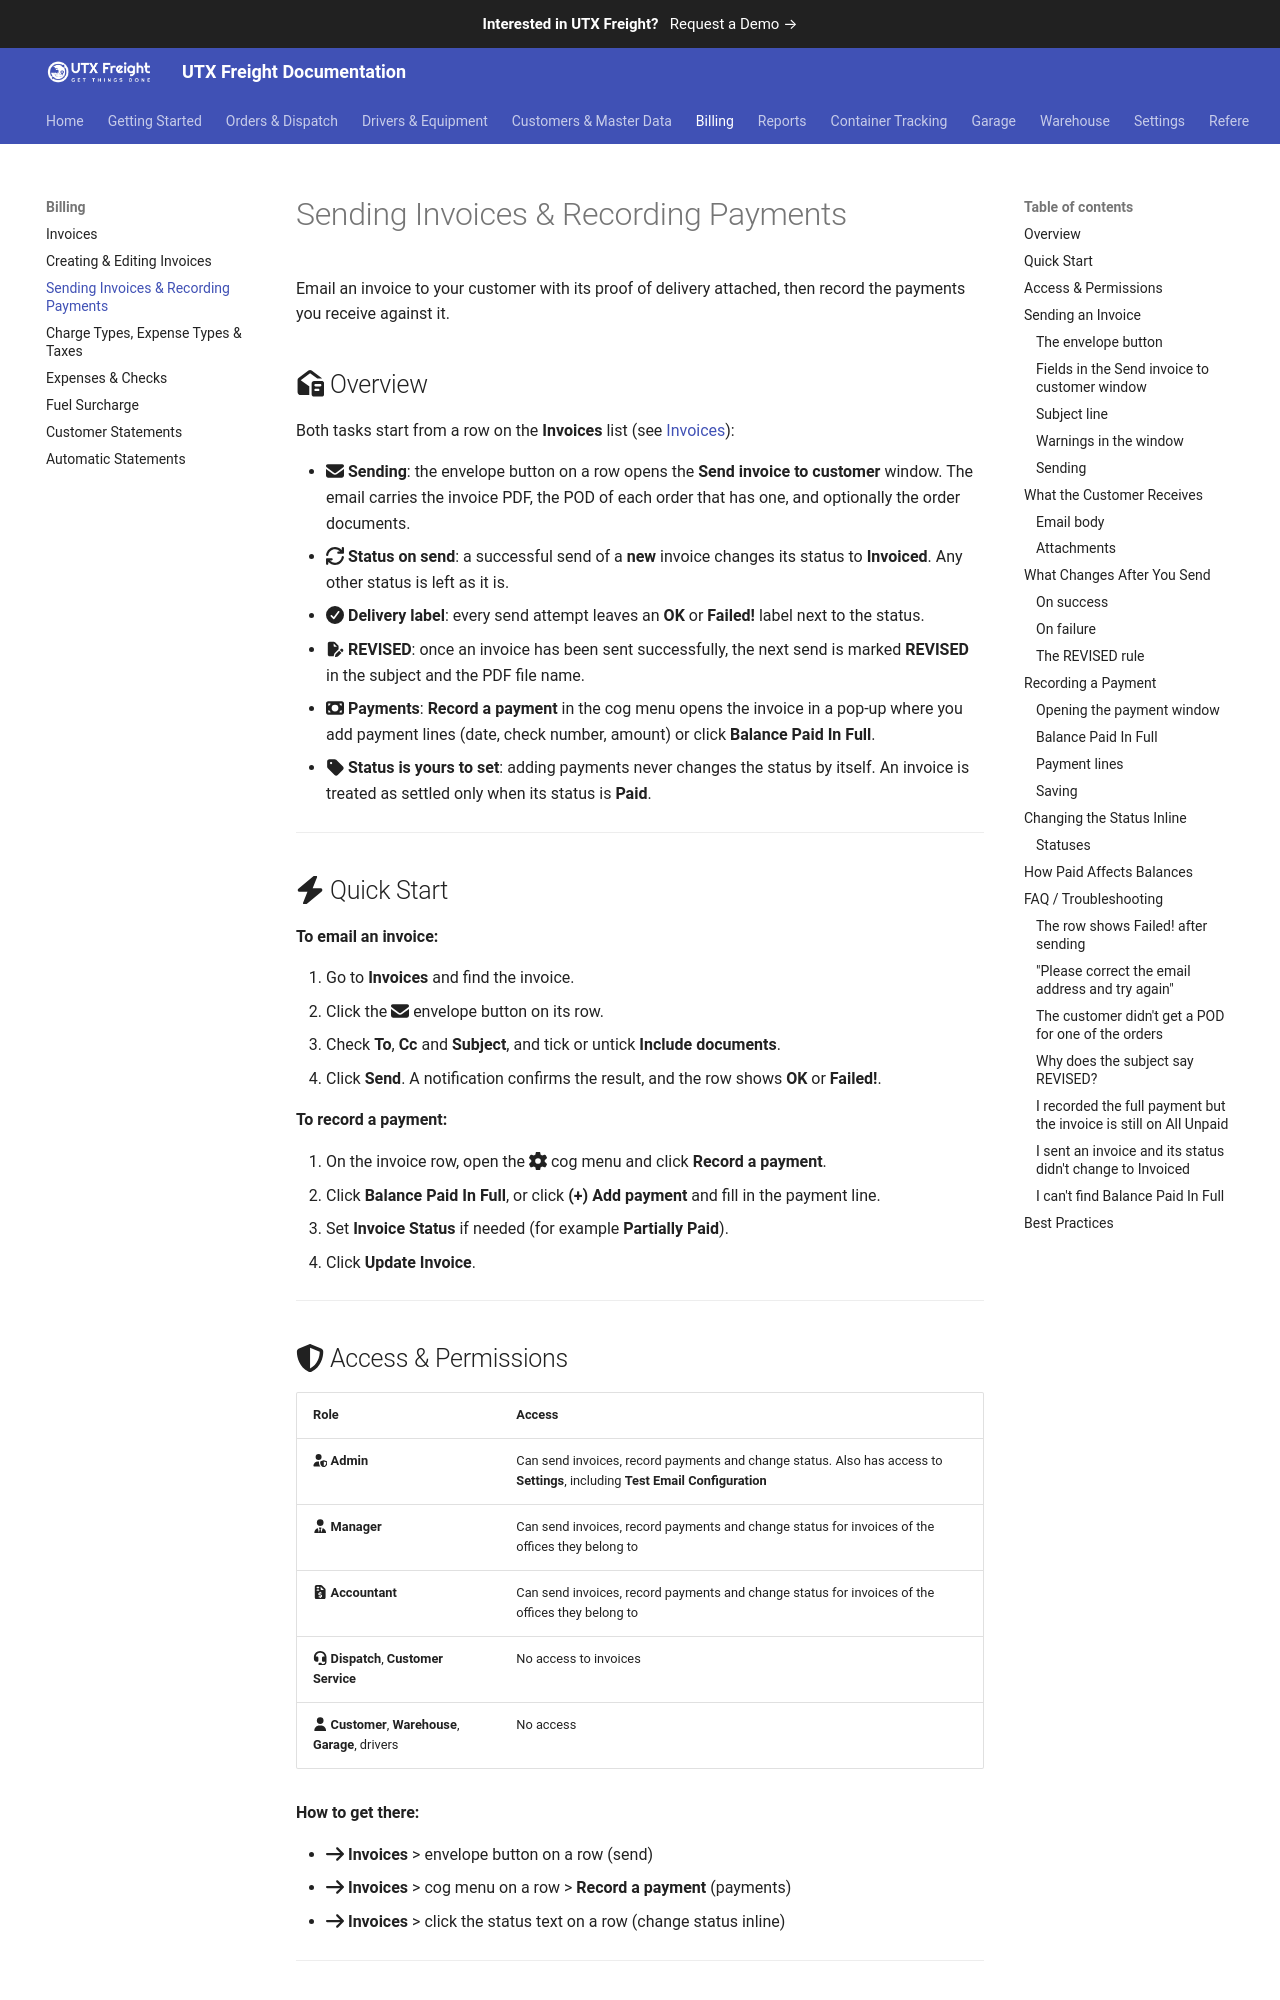

repository: utxweb/utxfreight-docs · page: freight/invoice-email-and-payments/index.html · generator: mkdocs

# Sending Invoices & Recording Payments

Email an invoice to your customer with its proof of delivery attached, then record the payments you receive against it.

## :fontawesome-solid-envelope-open-text: Overview

Both tasks start from a row on the **Invoices** list (see [Invoices](invoices.md)):

- :fontawesome-solid-envelope: **Sending**: the envelope button on a row opens the **Send invoice to customer** window. The email carries the invoice PDF, the POD of each order that has one, and optionally the order documents.
- :fontawesome-solid-arrows-rotate: **Status on send**: a successful send of a **new** invoice changes its status to **Invoiced**. Any other status is left as it is.
- :fontawesome-solid-circle-check: **Delivery label**: every send attempt leaves an **OK** or **Failed!** label next to the status.
- :fontawesome-solid-file-pen: **REVISED**: once an invoice has been sent successfully, the next send is marked **REVISED** in the subject and the PDF file name.
- :fontawesome-solid-money-bill: **Payments**: **Record a payment** in the cog menu opens the invoice in a pop-up where you add payment lines (date, check number, amount) or click **Balance Paid In Full**.
- :fontawesome-solid-tag: **Status is yours to set**: adding payments never changes the status by itself. An invoice is treated as settled only when its status is **Paid**.

<!-- TODO: Screenshot — The Send invoice to customer window with To, Cc, Bcc, Subject, Include documents and the missing-POD warning -->

---

## :fontawesome-solid-bolt: Quick Start

**To email an invoice:**

1. Go to **Invoices** and find the invoice.
2. Click the :fontawesome-solid-envelope: envelope button on its row.
3. Check **To**, **Cc** and **Subject**, and tick or untick **Include documents**.
4. Click **Send**. A notification confirms the result, and the row shows **OK** or **Failed!**.

**To record a payment:**

1. On the invoice row, open the :fontawesome-solid-gear: cog menu and click **Record a payment**.
2. Click **Balance Paid In Full**, or click **(+) Add payment** and fill in the payment line.
3. Set **Invoice Status** if needed (for example **Partially Paid**).
4. Click **Update Invoice**.

---

## :fontawesome-solid-shield-halved: Access & Permissions

| Role | Access |
|------|--------|
| :fontawesome-solid-user-shield: **Admin** | Can send invoices, record payments and change status. Also has access to **Settings**, including **Test Email Configuration** |
| :fontawesome-solid-user-tie: **Manager** | Can send invoices, record payments and change status for invoices of the offices they belong to |
| :fontawesome-solid-file-invoice-dollar: **Accountant** | Can send invoices, record payments and change status for invoices of the offices they belong to |
| :fontawesome-solid-headset: **Dispatch**, **Customer Service** | No access to invoices |
| :fontawesome-solid-user: **Customer**, **Warehouse**, **Garage**, drivers | No access |

**How to get there:**

- :fontawesome-solid-arrow-right: **Invoices** > envelope button on a row (send)
- :fontawesome-solid-arrow-right: **Invoices** > cog menu on a row > **Record a payment** (payments)
- :fontawesome-solid-arrow-right: **Invoices** > click the status text on a row (change status inline)

---

## :fontawesome-solid-paper-plane: Sending an Invoice
